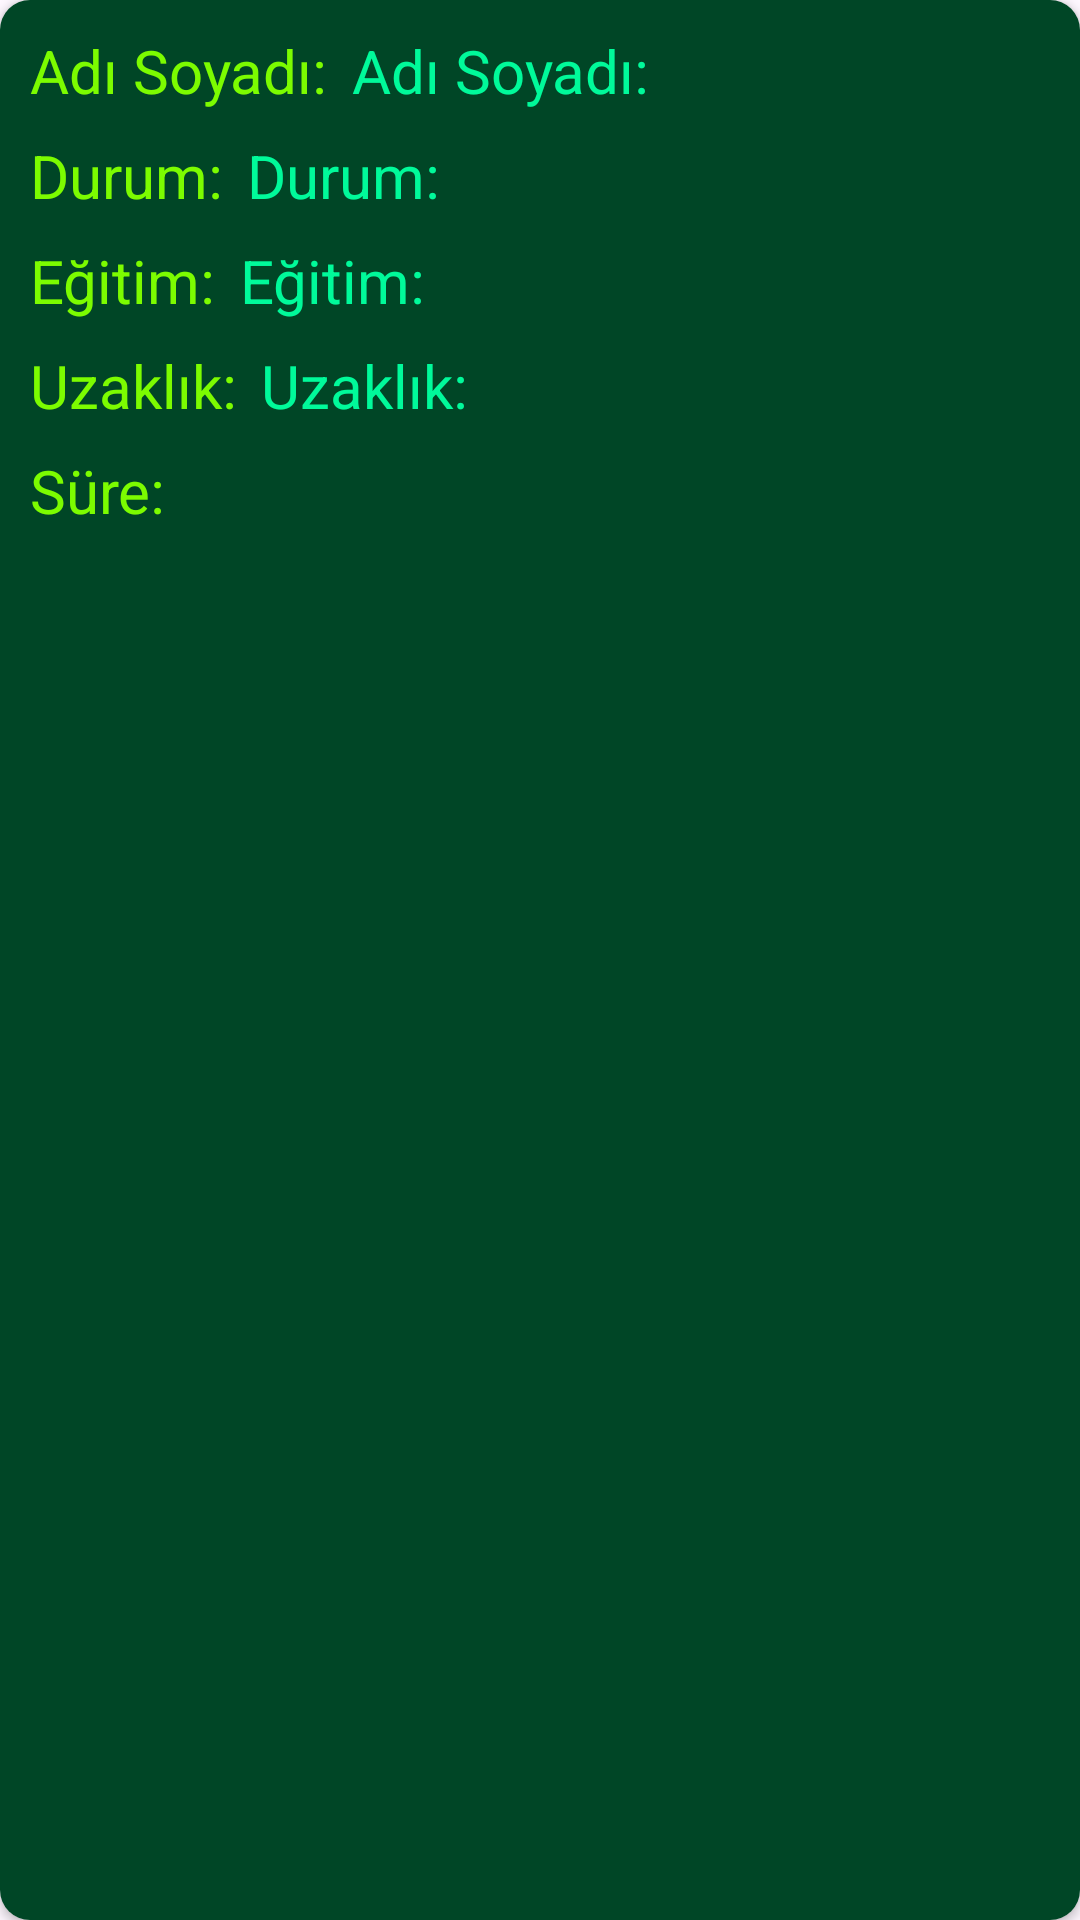

Write the Android layout XML for this screen, with the resource values it uses.
<!-- AndroidManifest.xml: application theme Theme.MezunApp -->
<!-- res/layout/useritemlist.xml -->
<?xml version="1.0" encoding="utf-8"?>
<androidx.cardview.widget.CardView xmlns:android="http://schemas.android.com/apk/res/android"
    xmlns:app="http://schemas.android.com/apk/res-auto"
    xmlns:tools="http://schemas.android.com/tools"
    android:layout_width="match_parent"
    android:layout_marginTop="50dp"
    android:layout_marginLeft="10dp"
    android:layout_marginRight="10dp"
    app:cardCornerRadius="10dp"
    android:layout_height="wrap_content">

    <androidx.constraintlayout.widget.ConstraintLayout
        android:layout_width="match_parent"
        android:layout_height="match_parent"
        android:background="@color/yesil8"
        android:padding="10dp">

        <TextView
            android:id="@+id/cvadsoyad"
            android:layout_width="wrap_content"
            android:layout_height="wrap_content"
            android:layout_marginStart="8dp"
            android:layout_marginEnd="174dp"
            android:text="Adı Soyadı:"
            android:textColor="@color/yesil4"
            android:textSize="20sp"
            app:layout_constraintEnd_toEndOf="parent"
            app:layout_constraintHorizontal_bias="0.0"
            app:layout_constraintStart_toEndOf="@+id/textView"
            app:layout_constraintTop_toTopOf="parent" />

        <TextView
            android:id="@+id/cvegitim"
            android:layout_width="wrap_content"
            android:layout_height="wrap_content"
            android:layout_marginStart="8dp"
            android:layout_marginTop="8dp"
            android:layout_marginEnd="250dp"
            android:text="Eğitim:"
            android:textColor="@color/yesil4"
            android:textSize="20sp"
            app:layout_constraintEnd_toEndOf="parent"
            app:layout_constraintHorizontal_bias="0.0"
            app:layout_constraintStart_toEndOf="@+id/textView3"
            app:layout_constraintTop_toBottomOf="@+id/cvdurum" />

        <TextView
            android:id="@+id/cvuzaklik"
            android:layout_width="wrap_content"
            android:layout_height="wrap_content"
            android:layout_marginStart="8dp"
            android:layout_marginTop="8dp"
            android:layout_marginEnd="236dp"
            android:text="Uzaklık:"
            android:textColor="@color/yesil4"
            android:textSize="20sp"
            app:layout_constraintEnd_toEndOf="parent"
            app:layout_constraintHorizontal_bias="0.0"
            app:layout_constraintStart_toEndOf="@+id/textView4"
            app:layout_constraintTop_toBottomOf="@+id/cvegitim" />

        <TextView
            android:id="@+id/cvsure"
            android:layout_width="wrap_content"
            android:layout_height="wrap_content"
            android:layout_marginStart="8dp"
            android:layout_marginTop="8dp"
            android:layout_marginEnd="292dp"
            android:text="Süre:"
            android:textColor="@color/yesil4"
            android:textSize="20sp"
            app:layout_constraintEnd_toEndOf="parent"
            app:layout_constraintHorizontal_bias="0.0"
            app:layout_constraintStart_toEndOf="@+id/textView5"
            app:layout_constraintTop_toBottomOf="@+id/cvuzaklik" />

        <TextView
            android:id="@+id/cvdurum"
            android:layout_width="wrap_content"
            android:layout_height="wrap_content"
            android:layout_marginStart="8dp"
            android:layout_marginTop="8dp"
            android:layout_marginEnd="244dp"
            android:text="Durum:"
            android:textColor="@color/yesil4"
            android:textSize="20sp"
            app:layout_constraintEnd_toEndOf="parent"
            app:layout_constraintHorizontal_bias="0.0"
            app:layout_constraintStart_toEndOf="@+id/textView2"
            app:layout_constraintTop_toBottomOf="@+id/cvadsoyad" />

        <TextView
            android:id="@+id/textView"
            android:layout_width="wrap_content"
            android:layout_height="wrap_content"
            android:text="Adı Soyadı:"
            android:textColor="@color/yesil3"
            android:textSize="20sp"
            app:layout_constraintStart_toStartOf="parent"
            app:layout_constraintTop_toTopOf="parent" />

        <TextView
            android:id="@+id/textView2"
            android:layout_width="wrap_content"
            android:layout_height="wrap_content"
            android:layout_marginTop="8dp"
            android:text="Durum:"
            android:textColor="@color/yesil3"
            android:textSize="20sp"
            app:layout_constraintStart_toStartOf="parent"
            app:layout_constraintTop_toBottomOf="@+id/textView" />

        <TextView
            android:id="@+id/textView3"
            android:layout_width="wrap_content"
            android:layout_height="wrap_content"
            android:layout_marginTop="8dp"
            android:text="Eğitim:"
            android:textColor="@color/yesil3"
            android:textSize="20sp"
            app:layout_constraintStart_toStartOf="parent"
            app:layout_constraintTop_toBottomOf="@+id/textView2" />

        <TextView
            android:id="@+id/textView4"
            android:layout_width="wrap_content"
            android:layout_height="wrap_content"
            android:layout_marginTop="8dp"
            android:text="Uzaklık:"
            android:textColor="@color/yesil3"
            android:textSize="20sp"
            app:layout_constraintStart_toStartOf="parent"
            app:layout_constraintTop_toBottomOf="@+id/textView3" />

        <TextView
            android:id="@+id/textView5"
            android:layout_width="wrap_content"
            android:layout_height="wrap_content"
            android:layout_marginTop="8dp"
            android:text="Süre:"
            android:textColor="@color/yesil3"
            android:textSize="20sp"
            app:layout_constraintStart_toStartOf="parent"
            app:layout_constraintTop_toBottomOf="@+id/textView4" />

        <TextView
            android:id="@+id/cvmail"
            android:layout_width="20dp"
            android:layout_height="21dp"
            android:textColor="@color/yesil8"
            app:layout_constraintBottom_toTopOf="@+id/cvtelefon"
            app:layout_constraintEnd_toEndOf="parent"
            app:layout_constraintHorizontal_bias="1.0"
            app:layout_constraintStart_toEndOf="@+id/cvadsoyad"
            app:layout_constraintTop_toTopOf="parent"
            tools:ignore="MissingConstraints" />

        <TextView
            android:id="@+id/cvtelefon"
            android:layout_width="20dp"
            android:layout_height="21dp"
            android:textColor="@color/yesil8"
            android:layout_marginBottom="119dp"
            app:layout_constraintBottom_toBottomOf="parent"
            app:layout_constraintEnd_toEndOf="parent"
            app:layout_constraintHorizontal_bias="1.0"
            app:layout_constraintStart_toEndOf="@+id/cvdurum"
            tools:ignore="MissingConstraints" />

    </androidx.constraintlayout.widget.ConstraintLayout>
</androidx.cardview.widget.CardView>
<!-- resources referenced by this layout -->
<resources>
  <color name="yesil3">#7CFC00</color>
  <color name="yesil4">#00FA9A</color>
  <color name="yesil8">#004626</color>
  <style name="Theme.MezunApp" parent="Base.Theme.MezunApp" />
  <style name="Base.Theme.MezunApp" parent="Theme.Material3.DayNight.NoActionBar">
          
          
      </style>
</resources>
